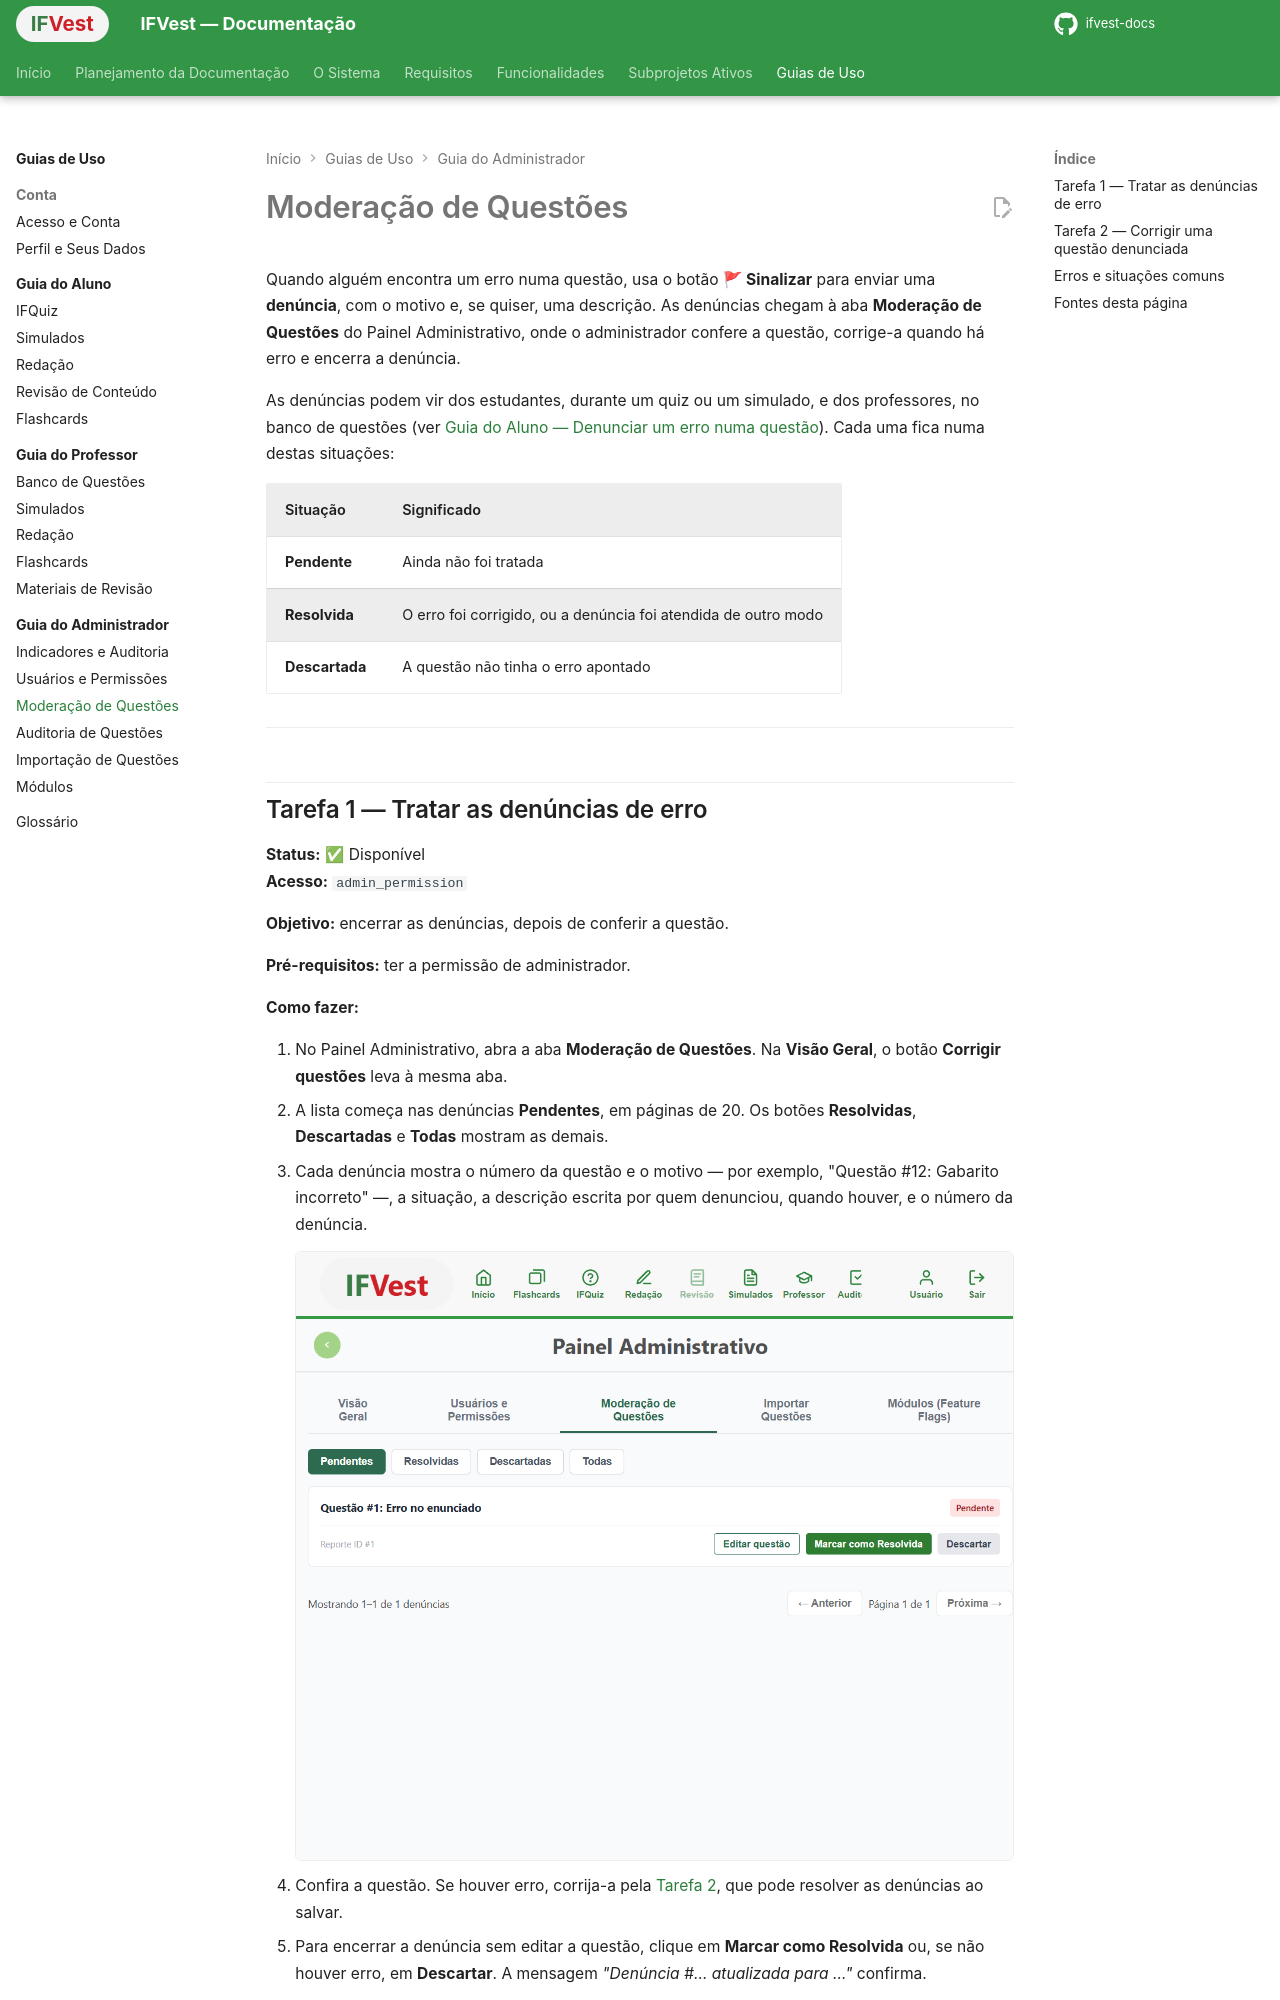

repository: ifvest-project/ifvest-docs · page: guias/administrador/moderacao-de-questoes/index.html · generator: mkdocs

# Moderação de Questões

Quando alguém encontra um erro numa questão, usa o botão **🚩 Sinalizar** para enviar uma **denúncia**, com o motivo e, se quiser, uma descrição. As denúncias chegam à aba **Moderação de Questões** do Painel Administrativo, onde o administrador confere a questão, corrige-a quando há erro e encerra a denúncia.

As denúncias podem vir dos estudantes, durante um quiz ou um simulado, e dos professores, no banco de questões (ver [Guia do Aluno — Denunciar um erro numa questão](../aluno/simulados.md#tarefa-8-denunciar-um-erro-numa-questao)). Cada uma fica numa destas situações:

| Situação | Significado |
|---|---|
| **Pendente** | Ainda não foi tratada |
| **Resolvida** | O erro foi corrigido, ou a denúncia foi atendida de outro modo |
| **Descartada** | A questão não tinha o erro apontado |

---
